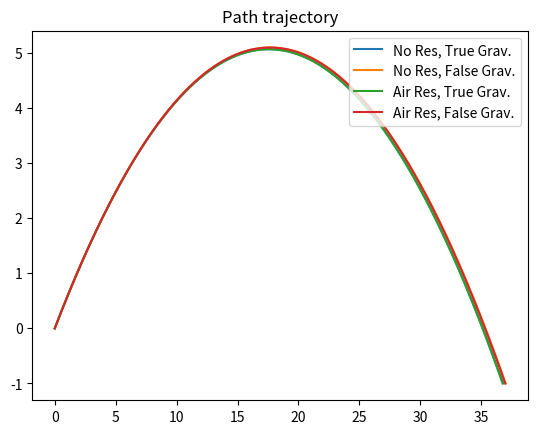
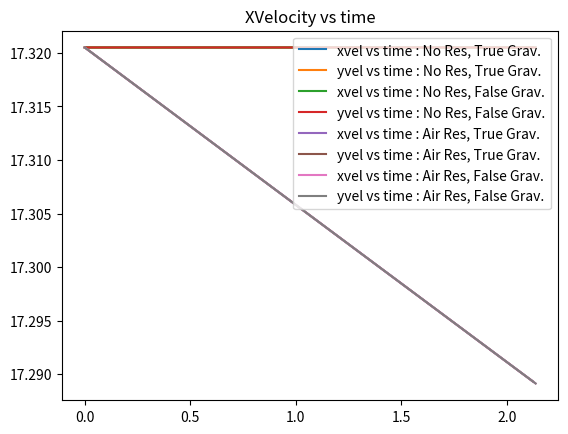
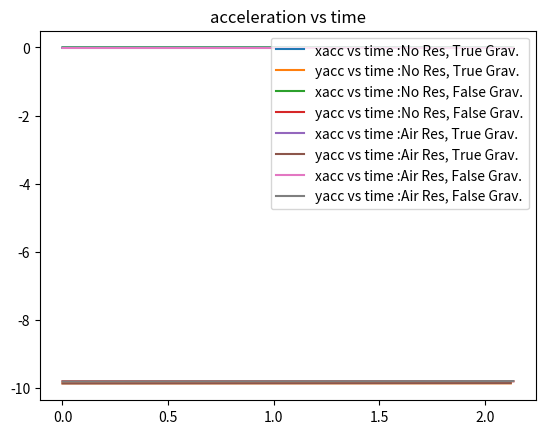

Reproduce these figures in Python, in order.
#projectile motion sim

#imports
import matplotlib.pyplot as plt
import numpy as np
import math

#variables
planetMass = 6*(10**24)
planetradius = 6.371*(10**6)
Gravconst = 6.67*(10**-11)
timestep = 1/8192

#functions + classes

def airdensity(alt):
    k = 0.2869
    if alt < 11000:
        pres = 101.29*((288.14 - 0.00649*alt)/288.08)**5.256
        t =  (15.04 - 0.00649*alt)+273.1
        p = pres/(k*t)
    elif alt < 25000:
        pres = 22.65*(math.e**(1.73-0.000157*alt))
        t = (-56.46)+273.1
        p = pres/(k*t)
    elif alt < 43000:
        pres = 2.488*((-131.21 + 0.00299*alt+273.1)/216.6)**(-11.388)
        t = (-131.21 + 0.00299*alt) +273.1
        p = pres/(t*k)
    else:
        p = 0
    
    #p = 1.1 * (e**(-alt*0.000111945))
    return p.real

def plotdata(arr,l):
    xvals = []
    yvals = []
    for i in range(len(arr)):
        xvals.append(arr[i][0])
        yvals.append(arr[i][1])
    plt.plot(np.array(xvals), np.array(yvals), label=l)
    

class projectile:
    def __init__(self, mass, xpos, ypos, resistance, gravtrue, initialvel, initialangle,name):
        self.mass = mass
        self.xpos = xpos
        self.ypos = ypos
        self.resistance = resistance
        self.gravtrue = gravtrue
        self.xvel = initialvel*math.cos(initialangle*math.pi/(180))
        self.yvel = initialvel*math.sin(initialangle*math.pi/(180))
        self.acc = [0,0]
        self.posdata = [[xpos, ypos]]
        self.veldata = []
        self.accdata = []
        self.name = name
        self.time = 0

    def grav1(self):
        r = planetradius + self.ypos
        accg = -planetMass*Gravconst/(r**2)
        return accg

    def grav2(self):
        return -9.8

    def collide(self,h):
        #print('height: ',h)
        if int(h) < 0:
            return True
        else:
            return False

    def resist(self):
        dcoeff = 0.04/self.mass
        p = airdensity(self.ypos)
        A = 0.04
        xdrag = -0.5*dcoeff*p*A*(self.xvel**2)*(abs(self.xvel)/self.xvel)
        ydrag = -0.5*dcoeff*p*A*(self.yvel**2)*(abs(self.yvel)/self.yvel)
        return [xdrag, ydrag]

    def position_update(self):
        self.time += timestep
        self.acc_update()
        accel = self.acc
        self.yvel += accel[1]*timestep
        self.xvel += accel[0]*timestep
        self.veldata.append([self.xvel,self.yvel,self.time])
        xdis = (timestep)*self.xvel + (accel[0]*(timestep**2))/2
        ydis = (timestep)*self.yvel + (accel[1]*(timestep**2))/2
        
        self.xpos += xdis
        self.ypos += ydis
        self.posdata.append([self.xpos,self.ypos])
        return self.collide(self.ypos)
        
    def acc_update(self):
        if self.gravtrue == True:
            gravac = (self.grav1())
        else:
            gravac = self.grav2()

        if self.resistance == True:
            dragac = self.resist()
        else:
            dragac = [0,0]
        jacc =  dragac[1] + gravac
        #print("acc vector: ", [dragac[0], jacc])
        self.acc = [dragac[0], jacc]
        self.accdata.append([dragac[0],jacc,self.time])                      

#mass, xpos, ypos, resistance, gravtrue, initialvel, initialangle,name        
cannon1 = projectile(20,0,0,False,True , 20, 30,"No Res, True Grav."  )
cannon2 = projectile(20,0,0,False,False, 20, 30,"No Res, False Grav." )
cannon3 = projectile(20,0,0,True ,True , 20, 30,"Air Res, True Grav." )
cannon4 = projectile(20,0,0,True ,False, 20, 30,"Air Res, False Grav.")
objarr = [cannon1,cannon2,cannon3,cannon4]
 

for k in objarr:
    end = False
    while end == False:
        if k.position_update() == True:
            end = True
            plotdata(k.posdata,k.name)
            
    
plt.legend(loc="upper right")
plt.title("Path trajectory")
plt.show()

for k in objarr:
    j = []
    h = []
    for i in range(len(k.veldata)-1):
        j.append([k.veldata[i][2], k.veldata[i][0]])
        h.append([k.veldata[i][2], k.veldata[i][1]])
    plotdata(j , f"xvel vs time : {k.name}")
    plotdata(j , f"yvel vs time : {k.name}")
plt.legend(loc="upper right")
plt.title ("XVelocity vs time")
plt.show()

for k in objarr:
    p = []
    o = []
    for i in range(len(k.accdata)-1):
        p.append([k.accdata[i][2], k.accdata[i][0]])
        o.append([k.accdata[i][2], k.accdata[i][1]])
    plotdata(p , f"xacc vs time :{k.name}")
    plotdata(o , f"yacc vs time :{k.name}")
plt.legend(loc="upper right")
plt.title("acceleration vs time")
plt.show() 
        








        
        
    
